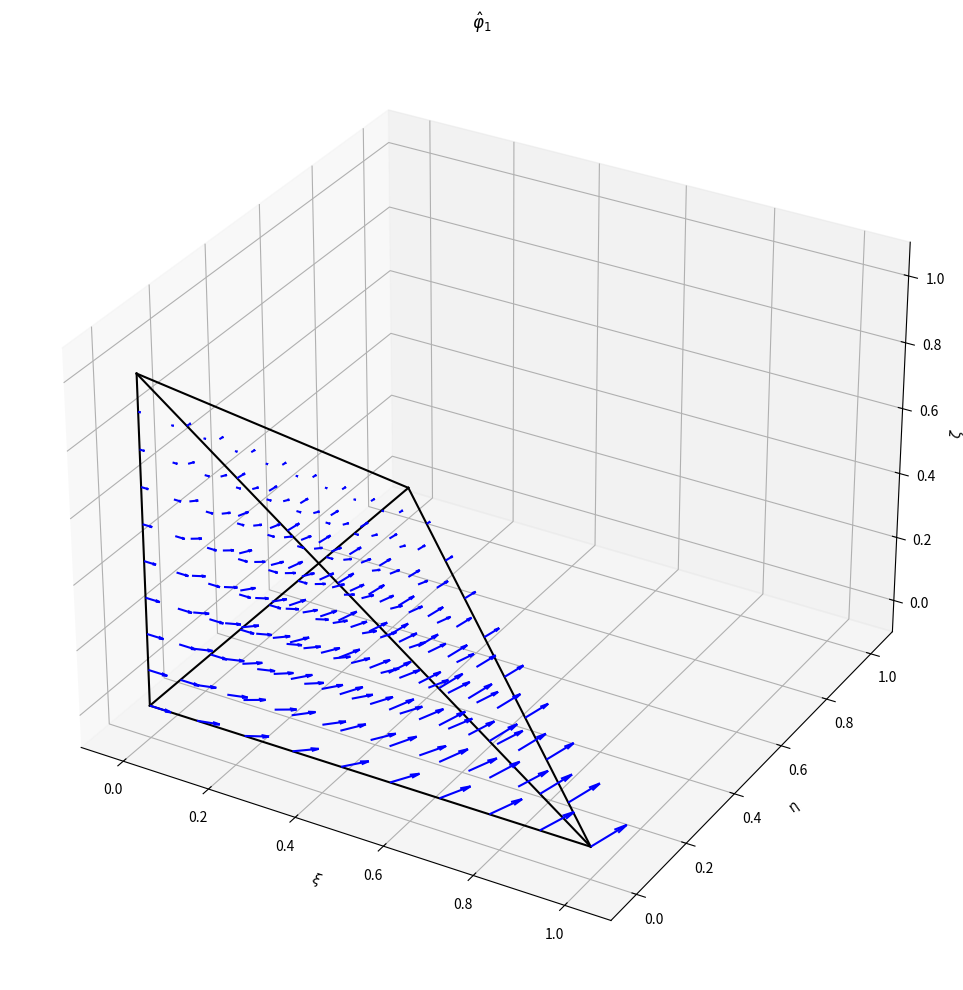

Source code (Python):
import numpy as np
import matplotlib.pyplot as plt

def shape_functions_n0_tetra(xi, eta, zeta):
    """
    Retorna as funções de forma vetoriais para o elemento tetraédrico do tipo 1, ordem 0.
    """
    return [
        np.array([[1 - eta - zeta], [xi], [xi]]),
        np.array([[eta], [1 - xi - eta], [eta]]),
        np.array([[zeta], [zeta], [1 - xi - eta]]),
        np.array([[-eta], [xi], [0]]),
        np.array([[-zeta], [0], [xi]]),
        np.array([[0], [-zeta], [eta]])
    ]

def plot_shape_functions_n0_tetra(idx_selected=None):
    """
    Plota uma ou todas as funções de forma vetoriais de Nedelec do tipo 1 no tetraedro de referência.
    """
    num_points = 10  # Aumentar para uma visualização mais densa
    xi_vals = np.linspace(0, 1, num_points)
    eta_vals = np.linspace(0, 1, num_points)
    zeta_vals = np.linspace(0, 1, num_points)

    xi_grid, eta_grid, zeta_grid = np.meshgrid(xi_vals, eta_vals, zeta_vals)
    inside_tetra = (xi_grid + eta_grid + zeta_grid) <= 1
    xi_grid, eta_grid, zeta_grid = xi_grid[inside_tetra], eta_grid[inside_tetra], zeta_grid[inside_tetra]

    colors = ['blue', 'red', 'green', 'purple', 'orange', 'brown']
    functions_to_plot = [idx_selected] if idx_selected is not None else range(6)
    fig = plt.figure(figsize=(15, 10))

    for i, idx in enumerate(functions_to_plot):
        ax = fig.add_subplot(1, len(functions_to_plot), i + 1, projection='3d')
        u = np.zeros_like(xi_grid)
        v = np.zeros_like(eta_grid)
        w = np.zeros_like(zeta_grid)

        for j, (xi, eta, zeta) in enumerate(zip(xi_grid, eta_grid, zeta_grid)):
            N = shape_functions_n0_tetra(xi, eta, zeta)
            u[j], v[j], w[j] = N[idx][0, 0], N[idx][1, 0], N[idx][2, 0]

        ax.quiver(xi_grid, eta_grid, zeta_grid, u, v, w, length=0.05, color=colors[idx])

        vertices = np.array([[0, 0, 0], [1, 0, 0], [0, 1, 0], [0, 0, 1]])
        edges = [(0,1), (0,2), (0,3), (1,2), (1,3), (2,3)]
        for edge in edges:
            ax.plot(*zip(*vertices[list(edge)]), color='black')

        ax.set_title(fr'$\hat{{\varphi}}_{{{idx+1}}}$', fontsize=12)
        ax.set_xlabel(r'$\xi$')
        ax.set_ylabel(r'$\eta$')
        ax.set_zlabel(r'$\zeta$')
        ax.set_xlim(-0.1, 1.1)
        ax.set_ylim(-0.1, 1.1)
        ax.set_zlim(-0.1, 1.1)

    plt.tight_layout()
    plt.show()

# Exemplo de uso: plotar apenas a função de forma 1
plot_shape_functions_n0_tetra(idx_selected=0)
